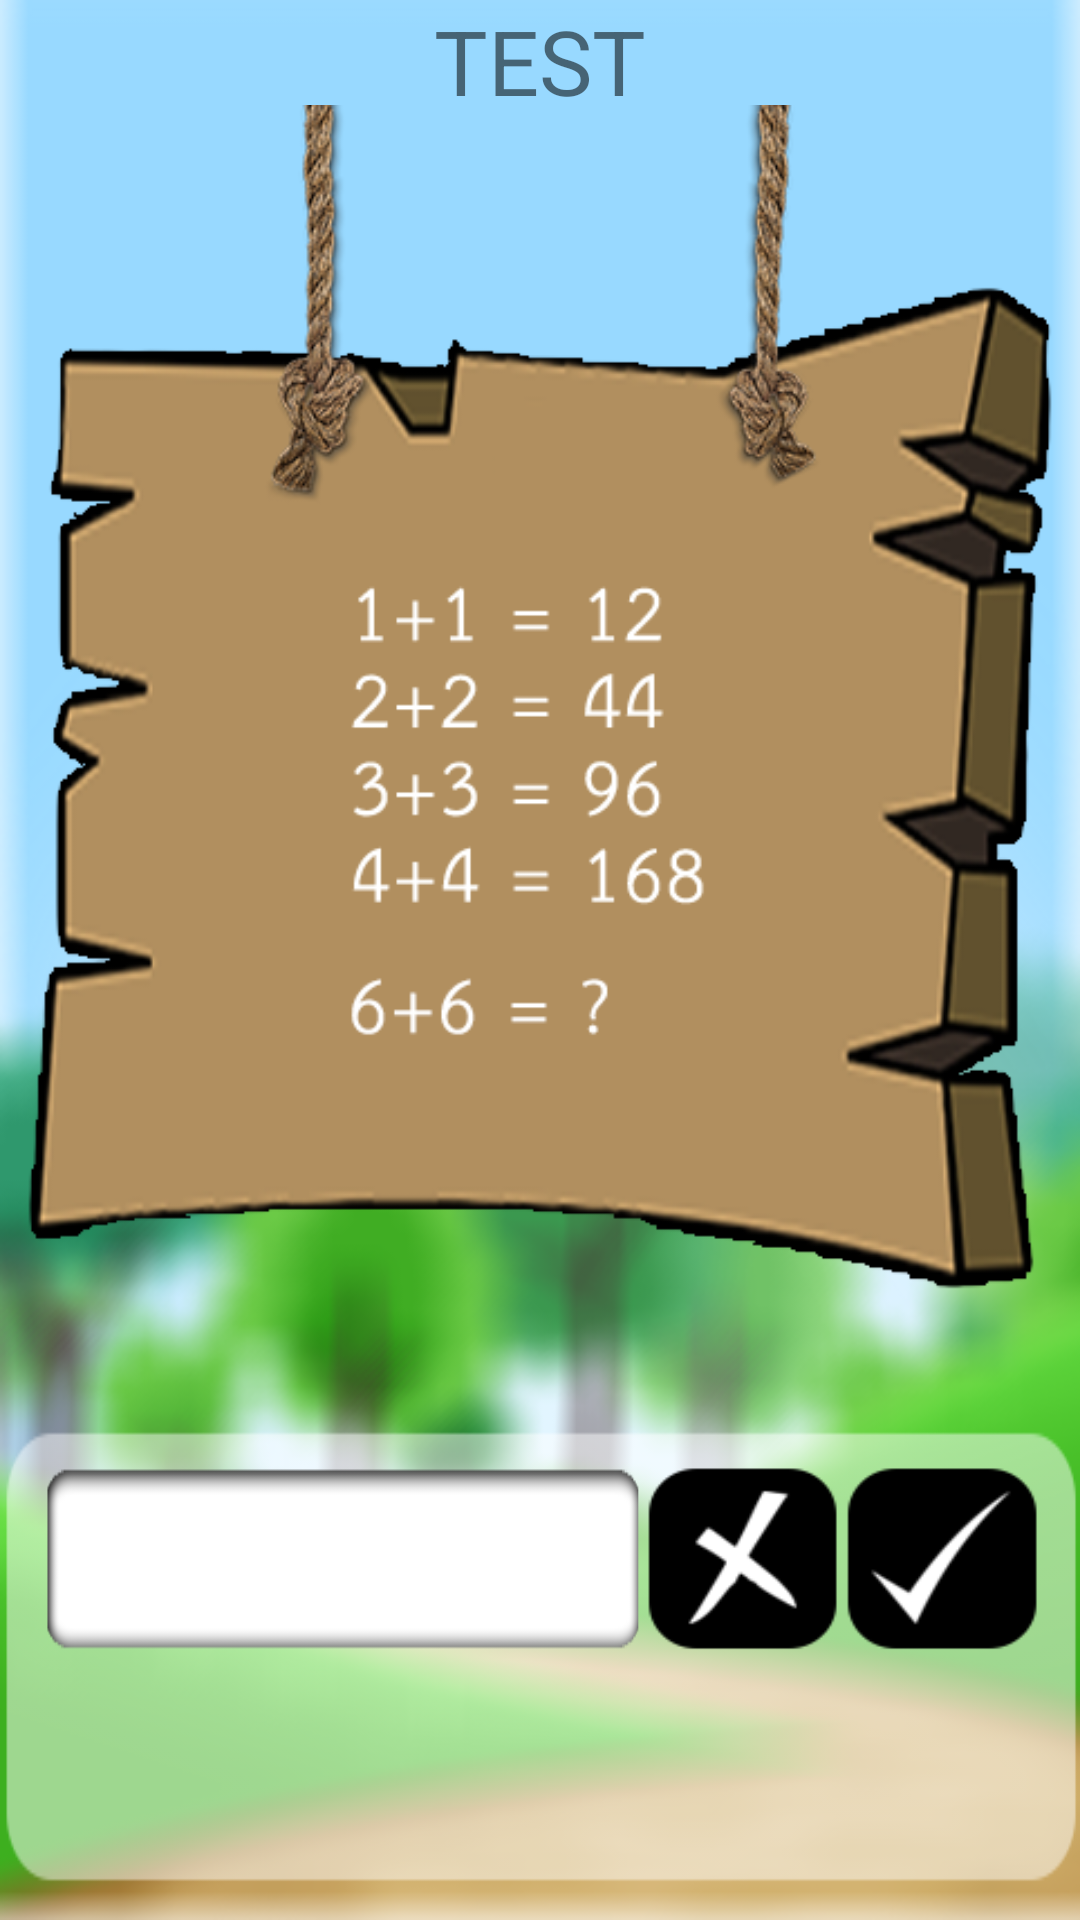

Here is an Android app screen rendered from its layout file. Give the layout XML and the strings, colors and styles it references.
<!-- AndroidManifest.xml: application theme AppTheme -->
<!-- res/layout/activity_play_nstate.xml -->
<?xml version="1.0" encoding="utf-8"?>
<RelativeLayout xmlns:android="http://schemas.android.com/apk/res/android"
    xmlns:tools="http://schemas.android.com/tools"
    android:layout_width="match_parent"
    android:layout_height="match_parent"
    xmlns:oandroid="http://schemas.android.com/apk/res-auto"
    tools:context=".PlayingState.PlayNStateActivity">
    <ImageView
        android:layout_width="match_parent"
        android:layout_height="match_parent"
        android:src="@drawable/play"
        android:scaleType="centerCrop"/>
    <TextView
        android:layout_centerHorizontal="true"
        android:layout_below="@id/layout_header"
        android:id="@+id/test"
        android:text="TEST"
        android:textSize="30sp"
        android:layout_width="wrap_content"
        android:layout_height="wrap_content" />
    <LinearLayout
        android:orientation="vertical"
        android:layout_width="match_parent"
        android:layout_height="match_parent">
        <ImageView
            android:id="@+id/imgQuestion"
            android:src="@drawable/quest1"
            android:layout_weight="3"
            android:layout_width="match_parent"
            android:layout_height="0dp" />
        <LinearLayout
            android:background="@drawable/answer_layout_white"
            android:orientation="vertical"
            android:layout_weight="1"
            android:layout_width="match_parent"
            android:layout_height="0dp"
            android:layout_marginBottom="10dp">
            <LinearLayout
                android:paddingTop="15dp"
                android:paddingLeft="15dp"
                android:paddingRight="13dp"
                android:gravity="center"
                android:orientation="horizontal"
                android:layout_weight="1"
                android:layout_width="match_parent"
                android:layout_height="0dp">
                <TextView
                    android:id="@+id/tvAnswer"
                    android:padding="15dp"
                    android:textSize="30sp"
                    android:gravity="center"
                    android:background="@drawable/textview_answer"
                    android:layout_weight="3"
                    android:layout_width="0dp"
                    android:layout_height="match_parent" />
                <Button
                    android:id="@+id/btnEscape"
                    android:background="@drawable/x_mark"
                    android:layout_weight="1"
                    android:layout_width="0dp"
                    android:layout_height="match_parent" />
                <Button
                    android:id="@+id/btnSubmit"
                    android:background="@drawable/check_mark"
                    android:layout_weight="1"
                    android:layout_width="0dp"
                    android:layout_height="match_parent" />
            </LinearLayout>
            <LinearLayout
                android:paddingLeft="15dp"
                android:paddingRight="13dp"
                android:orientation="horizontal"
                android:layout_weight="1"
                android:layout_gravity="center"
                android:layout_width="match_parent"
                android:layout_height="0dp">
                <GridView
                    android:layout_gravity="center"
                    android:gravity="top"
                    android:id="@+id/gvAnswer"
                    android:numColumns="10"
                    android:layout_width="match_parent"
                    android:layout_height="match_parent">
                </GridView>
            </LinearLayout>

        </LinearLayout>

    </LinearLayout>

</RelativeLayout>
<!-- resources referenced by this layout -->
<resources>
  <!-- drawable answer_layout_white: png bitmap (drawable, 20543 bytes) -->
  <!-- drawable check_mark: png bitmap (drawable, 21383 bytes) -->
  <!-- drawable play: png bitmap (drawable, 148968 bytes) -->
  <!-- drawable quest1: png bitmap (drawable, 109023 bytes) -->
  <!-- drawable textview_answer: png bitmap (drawable, 21188 bytes) -->
  <!-- drawable x_mark: png bitmap (drawable, 21699 bytes) -->
  <style name="AppTheme" parent="Theme.AppCompat.Light.DarkActionBar">
          
          <item name="colorPrimary">@color/colorPrimary</item>
          <item name="colorPrimaryDark">@color/colorPrimaryDark</item>
          <item name="colorAccent">@color/colorAccent</item>
      </style>
  <color name="colorPrimary">#3F51B5</color>
  <color name="colorPrimaryDark">#303F9F</color>
  <color name="colorAccent">#FF4081</color>
</resources>
